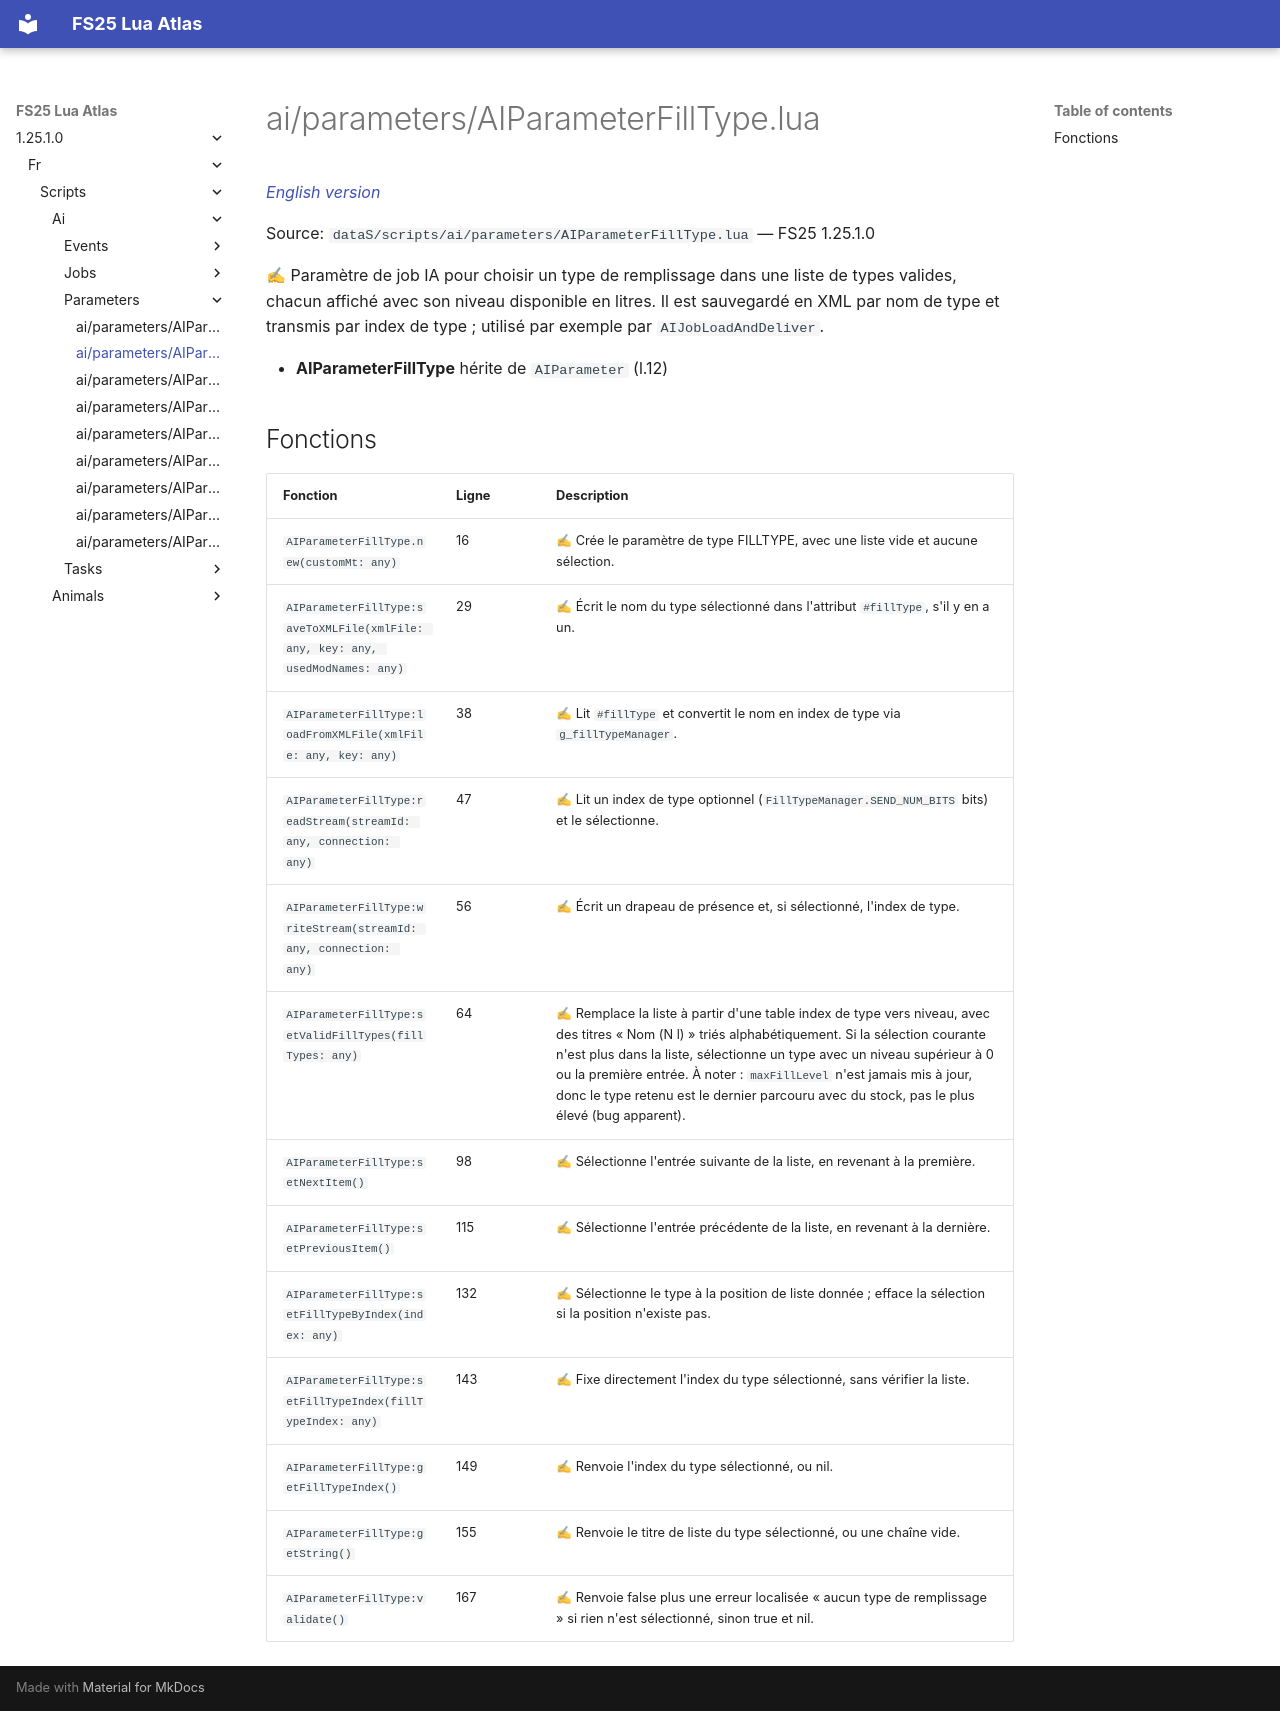

repository: Tim0219800/fs25-lua-atlas · page: 1.25.1.0/fr/scripts/ai/parameters/AIParameterFillType.html · generator: mkdocs

# ai/parameters/AIParameterFillType.lua

*[English version](../../../../scripts/ai/parameters/AIParameterFillType.md)*

Source: `dataS/scripts/ai/parameters/AIParameterFillType.lua` — FS25 1.25.1.0

✍ Paramètre de job IA pour choisir un type de remplissage dans une liste de types valides, chacun affiché avec son niveau disponible en litres. Il est sauvegardé en XML par nom de type et transmis par index de type ; utilisé par exemple par `AIJobLoadAndDeliver`.

- **AIParameterFillType** hérite de `AIParameter` (l.12)

## Fonctions

| Fonction | Ligne | Description |
|---|---|---|
| `AIParameterFillType.new(customMt: any)` | 16 | ✍ Crée le paramètre de type FILLTYPE, avec une liste vide et aucune sélection. |
| `AIParameterFillType:saveToXMLFile(xmlFile: any, key: any, usedModNames: any)` | 29 | ✍ Écrit le nom du type sélectionné dans l'attribut `#fillType`, s'il y en a un. |
| `AIParameterFillType:loadFromXMLFile(xmlFile: any, key: any)` | 38 | ✍ Lit `#fillType` et convertit le nom en index de type via `g_fillTypeManager`. |
| `AIParameterFillType:readStream(streamId: any, connection: any)` | 47 | ✍ Lit un index de type optionnel (`FillTypeManager.SEND_NUM_BITS` bits) et le sélectionne. |
| `AIParameterFillType:writeStream(streamId: any, connection: any)` | 56 | ✍ Écrit un drapeau de présence et, si sélectionné, l'index de type. |
| `AIParameterFillType:setValidFillTypes(fillTypes: any)` | 64 | ✍ Remplace la liste à partir d'une table index de type vers niveau, avec des titres « Nom (N l) » triés alphabétiquement. Si la sélection courante n'est plus dans la liste, sélectionne un type avec un niveau supérieur à 0 ou la première entrée. À noter : `maxFillLevel` n'est jamais mis à jour, donc le type retenu est le dernier parcouru avec du stock, pas le plus élevé (bug apparent). |
| `AIParameterFillType:setNextItem()` | 98 | ✍ Sélectionne l'entrée suivante de la liste, en revenant à la première. |
| `AIParameterFillType:setPreviousItem()` | 115 | ✍ Sélectionne l'entrée précédente de la liste, en revenant à la dernière. |
| `AIParameterFillType:setFillTypeByIndex(index: any)` | 132 | ✍ Sélectionne le type à la position de liste donnée ; efface la sélection si la position n'existe pas. |
| `AIParameterFillType:setFillTypeIndex(fillTypeIndex: any)` | 143 | ✍ Fixe directement l'index du type sélectionné, sans vérifier la liste. |
| `AIParameterFillType:getFillTypeIndex()` | 149 | ✍ Renvoie l'index du type sélectionné, ou nil. |
| `AIParameterFillType:getString()` | 155 | ✍ Renvoie le titre de liste du type sélectionné, ou une chaîne vide. |
| `AIParameterFillType:validate()` | 167 | ✍ Renvoie false plus une erreur localisée « aucun type de remplissage » si rien n'est sélectionné, sinon true et nil. |
